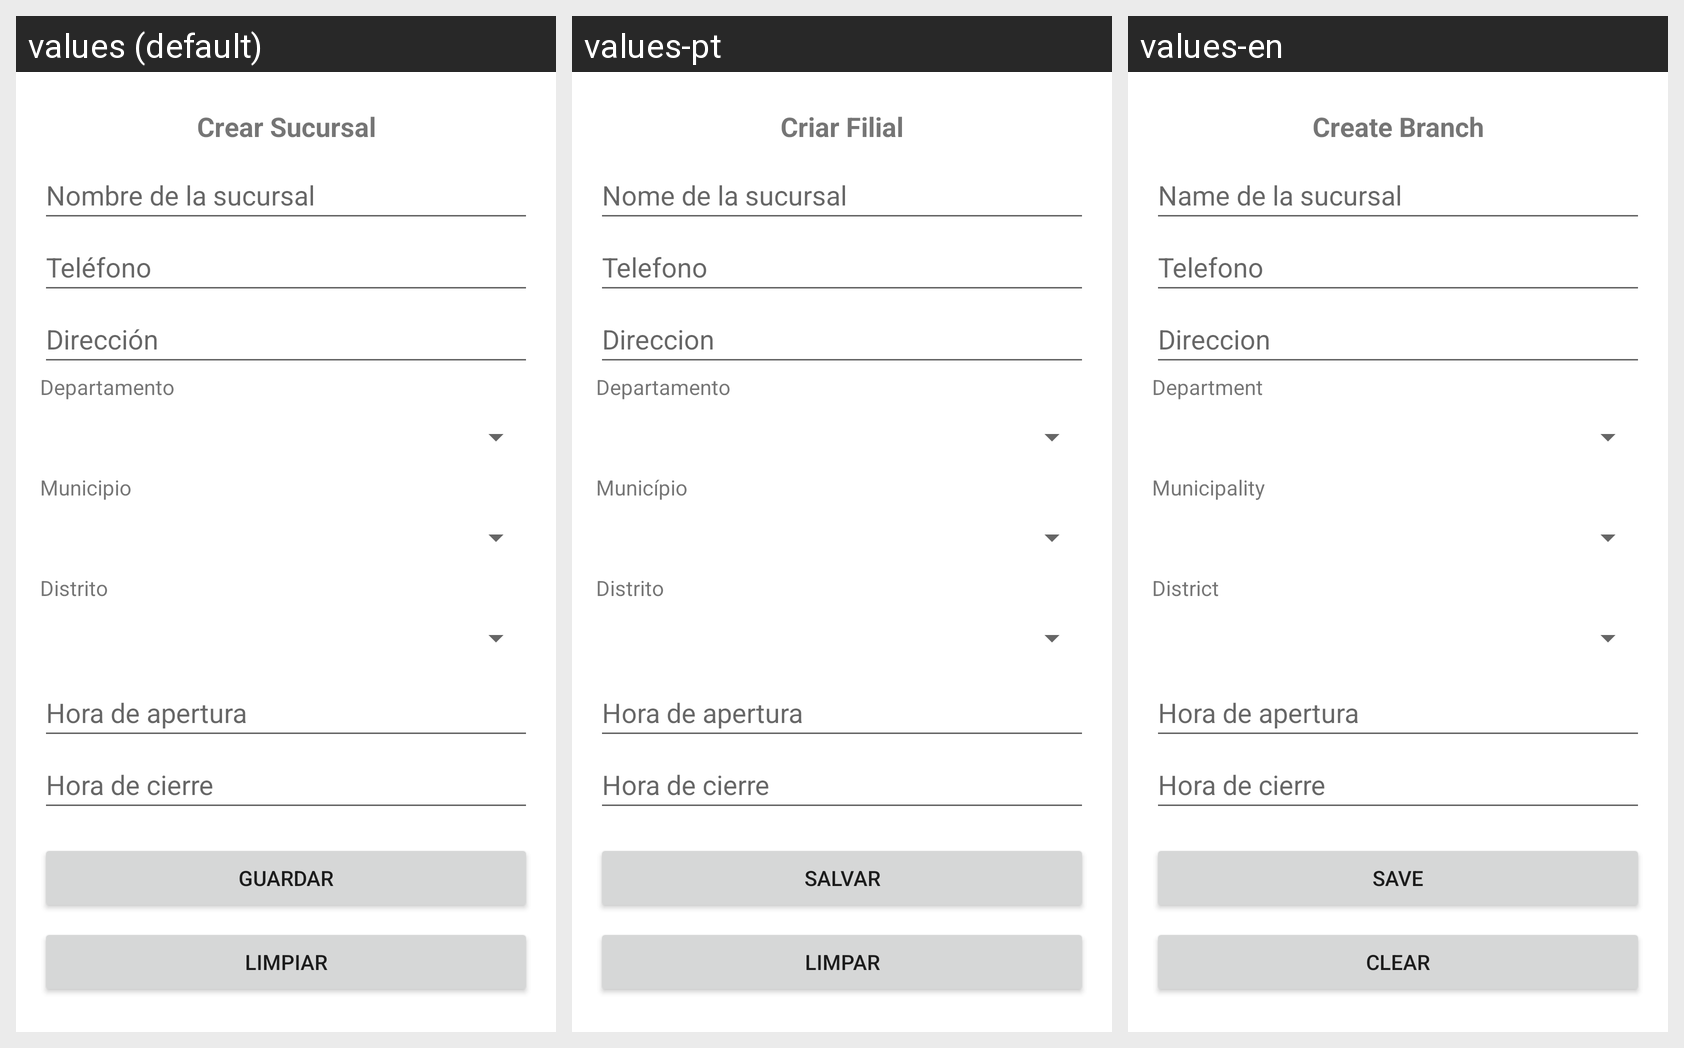

Translations of the strings shown on this Android screen, per locale in the grid:
Android screen res/layout/activity_sucursal_crear.xml rendered under 3 locales, left to right: values (default), values-pt, values-en. Device: Nexus 5 (rendered at 1080×1920; each locale shown at half size, 540×960, under a caption strip naming it); theme Theme.Proyecto01_Antojitos.
Strings drawn on this screen, with the default value and each locale's value (text and hints the layout hard-codes, and strings that could not be matched under every locale, appear in the picture but are not listed):

sucursal_crear_title
  values: Crear Sucursal
  values-pt: Criar Filial
  values-en: Create Branch

sucursal_crear_hint_nombre
  values: Nombre de la sucursal
  values-pt: Nome de la sucursal
  values-en: Name de la sucursal

sucursal_crear_hint_telefono
  values: Teléfono
  values-pt: Telefono
  values-en: Telefono

sucursal_crear_hint_direccion
  values: Dirección
  values-pt: Direccion
  values-en: Direccion

sucursal_crear_departamento
  values: Departamento
  values-pt: Departamento
  values-en: Department

sucursal_crear_municipio
  values: Municipio
  values-pt: Município
  values-en: Municipality

sucursal_crear_distrito
  values: Distrito
  values-pt: Distrito
  values-en: District

sucursal_crear_hint_apertura
  values: Hora de apertura
  values-pt: Hora de apertura
  values-en: Hora de apertura

sucursal_crear_hint_cierre
  values: Hora de cierre
  values-pt: Hora de cierre
  values-en: Hora de cierre

sucursal_crear_btn_guardar
  values: Guardar
  values-pt: Salvar
  values-en: Save

sucursal_crear_btn_limpiar
  values: Limpiar
  values-pt: Limpar
  values-en: Clear
